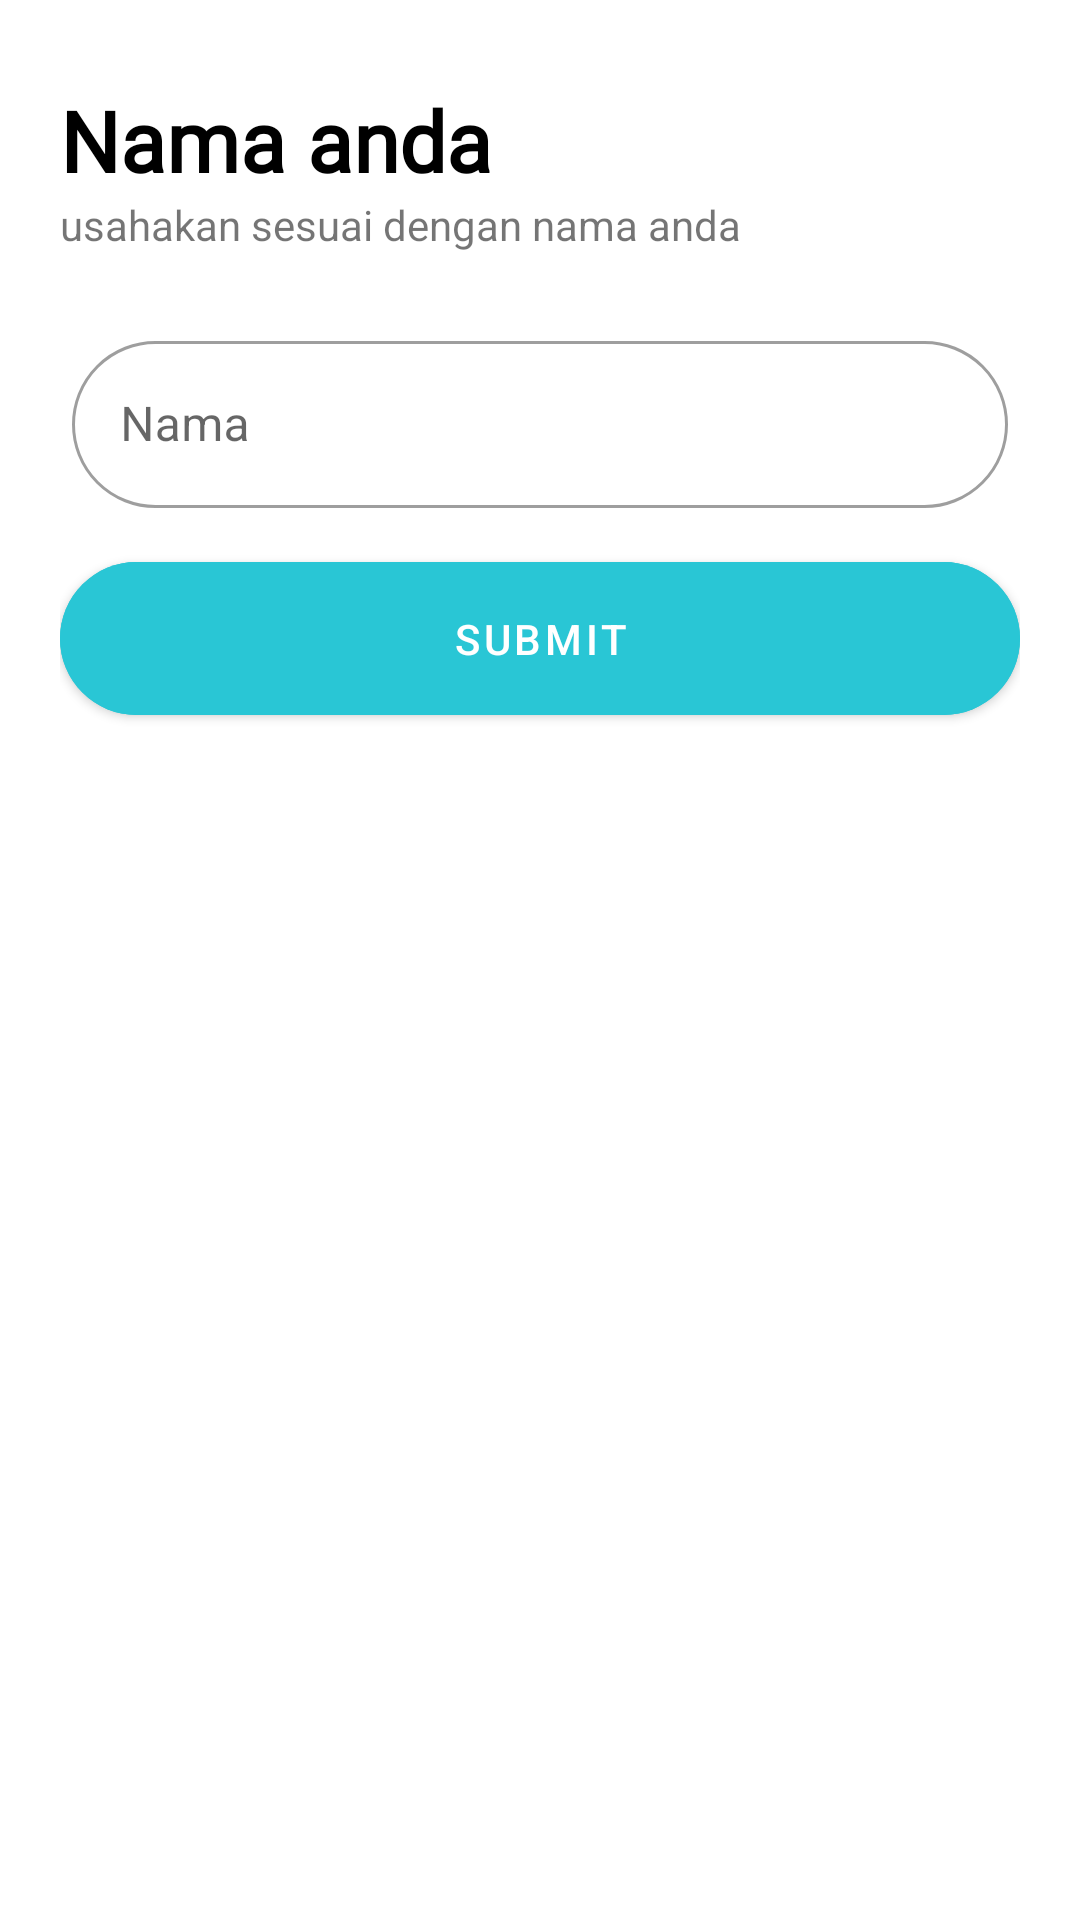

Here is an Android app screen rendered from its layout file. Give the layout XML and the strings, colors and styles it references.
<!-- AndroidManifest.xml: application theme Theme.BeritaApp -->
<!-- res/layout/bottom_sheet_register.xml -->
<?xml version="1.0" encoding="utf-8"?>
<LinearLayout
    android:id="@+id/bottomSheetRegister"
    xmlns:android="http://schemas.android.com/apk/res/android"
    xmlns:app="http://schemas.android.com/apk/res-auto"
    android:layout_width="match_parent"
    android:layout_height="wrap_content"
    android:orientation="vertical"
    android:padding="20dp"
    android:background="@drawable/round_top_only">

    <TextView
        android:layout_width="wrap_content"
        android:layout_height="wrap_content"
        android:fontFamily="@font/roboto_bold"
        android:text="Nama anda "
        android:textSize="28sp"
        android:textStyle="bold"
        android:textColor="@color/black"
        android:layout_marginTop="8dp"/>

    <TextView
        android:layout_width="wrap_content"
        android:layout_height="wrap_content"
        android:text="usahakan sesuai dengan nama anda"/>

    <com.google.android.material.textfield.TextInputLayout
        android:layout_width="match_parent"
        android:layout_height="wrap_content"
        android:hint="Nama"
        android:padding="4dp"
        android:layout_marginTop="20dp"
        app:boxCornerRadiusBottomEnd="32dp"
        app:boxCornerRadiusBottomStart="32dp"
        app:boxCornerRadiusTopEnd="32dp"
        app:boxCornerRadiusTopStart="32dp"
        style="@style/Widget.MaterialComponents.TextInputLayout.OutlinedBox">

        <com.google.android.material.textfield.TextInputEditText
            android:id="@+id/etUsername"
            android:layout_width="match_parent"
            android:layout_height="wrap_content"/>

    </com.google.android.material.textfield.TextInputLayout>

    <com.google.android.material.button.MaterialButton
        android:id="@+id/btnAddNameRegister"
        android:layout_width="match_parent"
        android:layout_height="wrap_content"
        android:layout_gravity="end"
        android:text="Submit"
        app:cornerRadius="32dp"
        android:padding="16dp"
        android:textColor="@color/white"
        android:layout_marginTop="8dp"
        android:backgroundTint="@color/purple_500"/>

</LinearLayout>
<!-- resources referenced by this layout -->
<resources>
  <color name="black">#FF000000</color>
  <color name="purple_500">#29C6D5</color>
  <color name="white">#FFFFFFFF</color>
  <!-- drawable round_top_only (drawable) -->
  <?xml version="1.0" encoding="utf-8"?>
  <shape
      xmlns:android="http://schemas.android.com/apk/res/android">
      <solid
          android:color="@color/white"/>
      <corners
          android:topLeftRadius="28dp"
          android:topRightRadius="28dp"/>
  </shape>
  <style name="Theme.BeritaApp" parent="Theme.MaterialComponents.DayNight.NoActionBar">
          
          <item name="colorPrimary">@color/purple_500</item>
          <item name="colorPrimaryVariant">@color/purple_700</item>
          <item name="colorOnPrimary">@color/white</item>
          
          <item name="colorSecondary">@color/teal_200</item>
          <item name="colorSecondaryVariant">@color/teal_700</item>
          <item name="colorOnSecondary">@color/black</item>
          
          <item name="android:statusBarColor" tools:targetApi="l">?attr/colorPrimaryVariant</item>
          <item name="bottomSheetDialogTheme">@style/AppBottomSheetDialogTheme</item>
          
  
      </style>
  <color name="purple_700">#29C6D5</color>
  <color name="teal_200">#FF03DAC5</color>
  <color name="teal_700">#FF018786</color>
  <style name="AppBottomSheetDialogTheme" parent="Theme.Design.Light.BottomSheetDialog">
          <item name="bottomSheetStyle">@style/AppModalStyle</item>
      </style>
  <style name="AppModalStyle" parent="Widget.Design.BottomSheet.Modal">
          <item name="android:background">@drawable/round_top_only</item>
      </style>
</resources>
